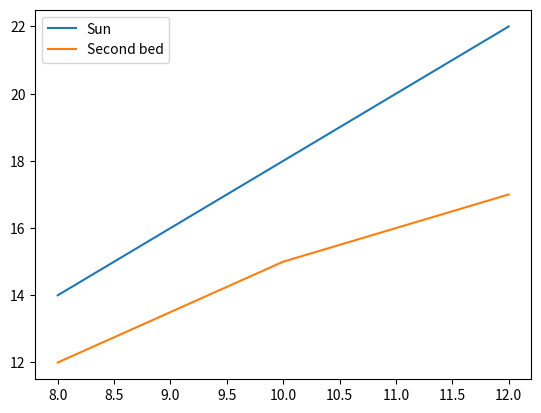

The script that saved this image:
import matplotlib.pyplot as plt

hours = [8, 10, 12]
fig, ax = plt.subplots()
ax.plot(hours, [14, 18, 22], label="Sun")
ax.plot(hours, [12, 15, 17], label="Second bed")
ax.legend()
plt.show()
